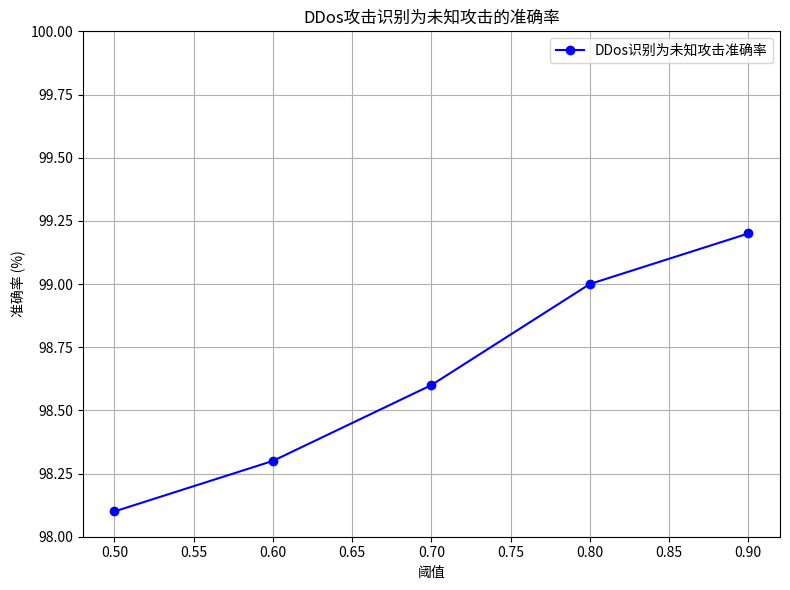

This chart was generated by the following Python code:
import matplotlib.pyplot as plt

# 模拟数据
thresholds = [0.5, 0.6, 0.7, 0.8, 0.9]
accuracy = [98.1, 98.3, 98.6, 99.0, 99.2]  # 替换为实际准确率数据

# 绘制折线图
plt.figure(figsize=(8, 6))
plt.plot(thresholds, accuracy, marker='o', linestyle='-', color='b', label='DDos识别为未知攻击准确率')

# 添加标签和标题
plt.xlabel('阈值')
plt.ylabel('准确率 (%)')
plt.title('DDos攻击识别为未知攻击的准确率')
plt.grid(True)
plt.ylim(98, 100)

# 显示图例
plt.legend()

# 显示图形
plt.tight_layout()
plt.show()
